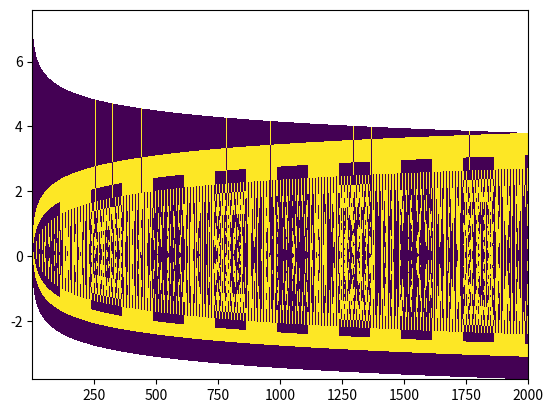

This chart was generated by the following Python code:
# from Brilliant course on Number Theory, Lesson "100 Doors"
# plot how the doors change between open and closed at each step
# and can use a similar approach with different rules for how the doors change, to see what the plots look like

import numpy as np
import matplotlib.pyplot as plt
import math


def perform_step(vec, step_i):
    n_doors = len(vec)
    # flip each door at multiples of step_i, 1-indexed
    max_m = n_doors // step_i
    for m in range(1, max_m+1):
        x = step_i * m
        vec[x-1] = 1 - vec[x-1]
    return vec


if __name__ == "__main__":
    n_doors = 2000
    n_steps = 2000
    arr = np.zeros((n_steps + 1, n_doors))
    vec = np.zeros((n_doors,))
    arr[0, :] = [x for x in vec]

    for step_i in range(1, n_steps+1):
        vec = perform_step(vec, step_i)
        arr[step_i, :] = [x for x in vec]

    n_rows, n_cols = arr.shape
    # range (n_cols+1) so we have one extra column point (simil rows) due to pcolormesh needing the corners of the grid (one extra fencepost on each axis)
    # then add 1 to the whole xs and ys arrays so the points are 1-indexed for log scale
    xs = np.arange(n_cols+1) + 1
    ys = np.arange(n_rows+1) + 1
    ys = np.log(ys)
    X, Y = np.meshgrid(xs, ys)

    # shift the columns vertically by a different amount for each x
    log_xs = np.log(xs)
    for x_i in range(len(xs)):
        Y[:, x_i] -= log_xs[x_i]/2

    print(X.shape)
    print(Y.shape)
    print(arr.shape)

    plt.pcolormesh(X, Y, arr)
    plt.show()

